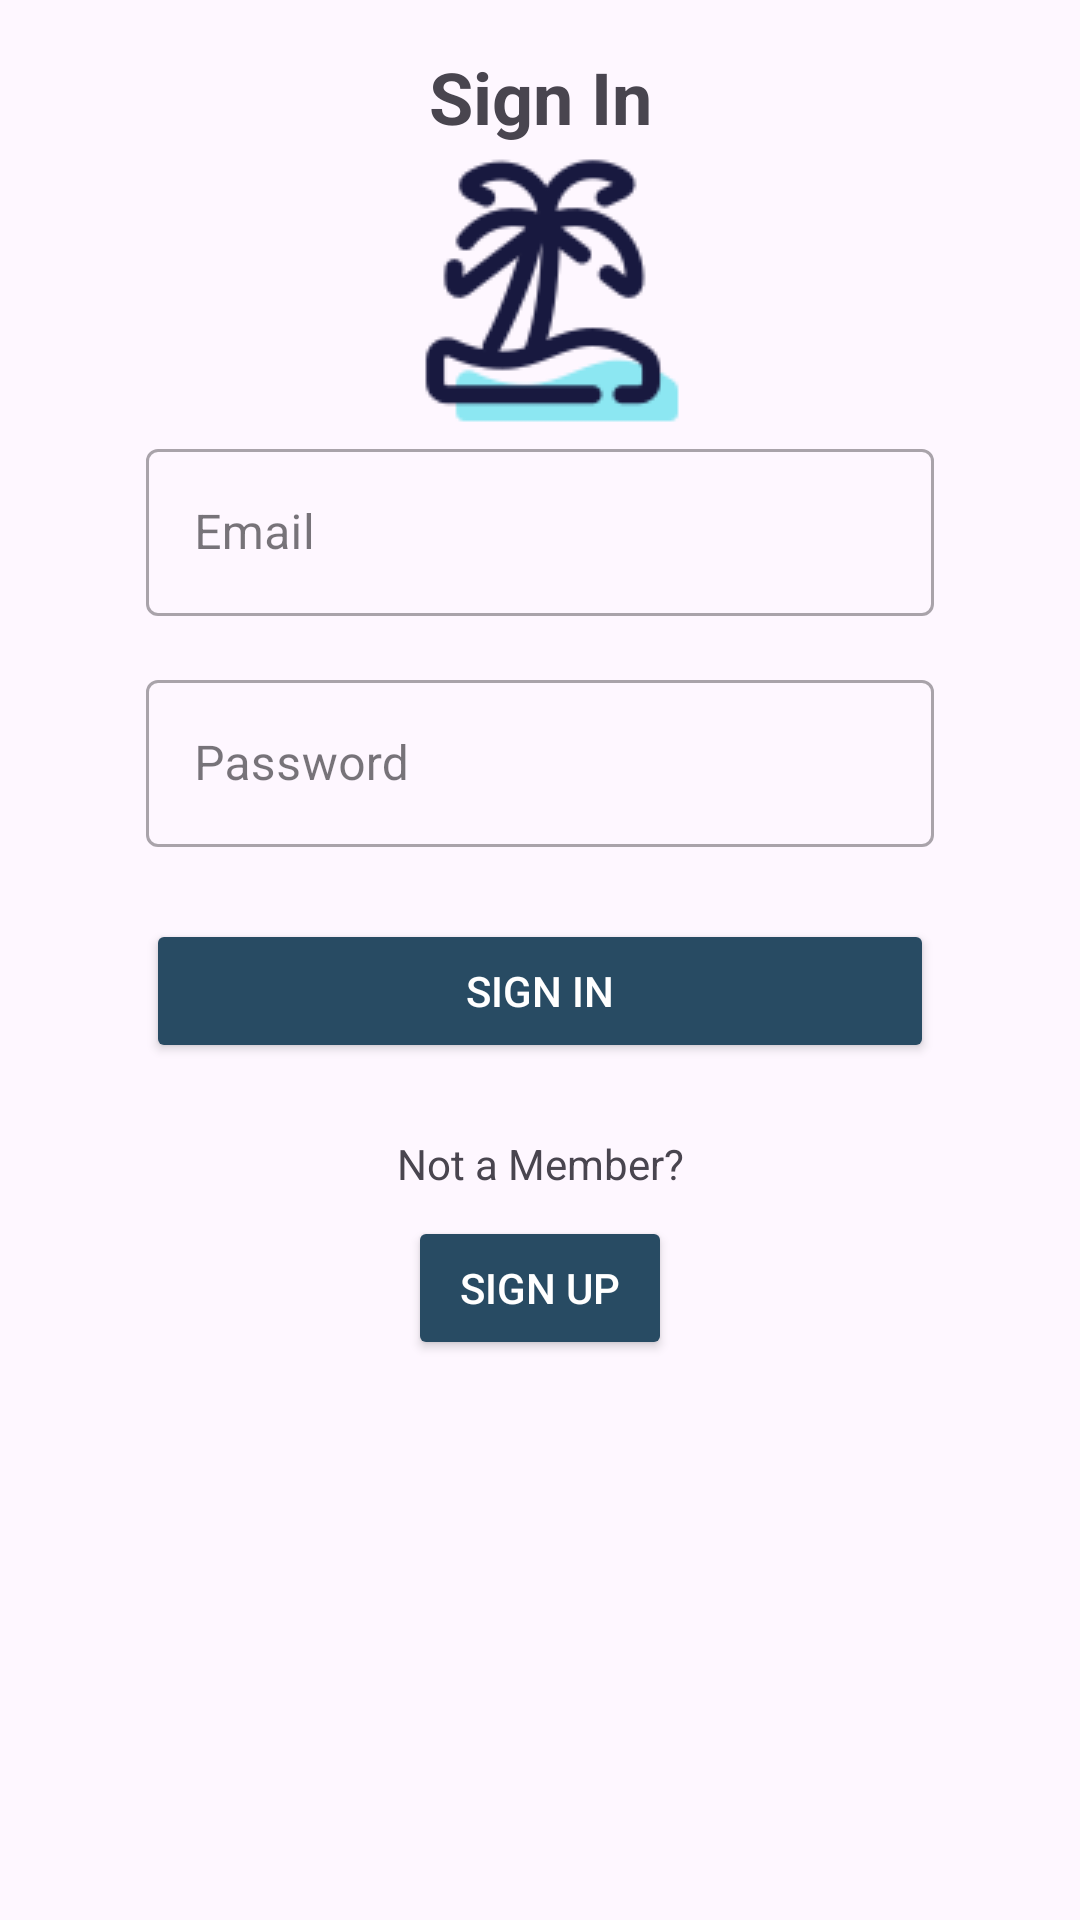

Write the Android layout XML for this screen, with the resource values it uses.
<!-- AndroidManifest.xml: application theme Theme.Travel_tales -->
<!-- res/layout/activity_sign_in.xml -->
<?xml version="1.0" encoding="utf-8"?>
<androidx.constraintlayout.widget.ConstraintLayout xmlns:android="http://schemas.android.com/apk/res/android"
    xmlns:app="http://schemas.android.com/apk/res-auto"
    android:layout_width="match_parent"
    android:layout_height="match_parent"
    android:padding="16dp">

    <androidx.appcompat.widget.AppCompatTextView
        android:id="@+id/tvSignInTitle"
        android:layout_width="wrap_content"
        android:layout_height="wrap_content"
        android:text="@string/sign_in_sign_in"
        android:textSize="24sp"
        android:textStyle="bold"
        app:layout_constraintTop_toTopOf="parent"
        app:layout_constraintStart_toStartOf="parent"
        app:layout_constraintEnd_toEndOf="parent" />

    <androidx.appcompat.widget.AppCompatImageView
        android:id="@+id/imageViewLogo"
        android:layout_width="wrap_content"
        android:layout_height="wrap_content"
        android:src="@drawable/homelogo"
        app:layout_constraintTop_toBottomOf="@id/tvSignInTitle"
        app:layout_constraintStart_toStartOf="parent"
        app:layout_constraintEnd_toEndOf="parent" />

    <com.google.android.material.textfield.TextInputLayout
        android:id="@+id/tilEmail"
        android:layout_width="0dp"
        android:layout_height="wrap_content"
        android:hint="@string/email_signin"
        app:layout_constraintTop_toBottomOf="@id/imageViewLogo"
        app:layout_constraintStart_toStartOf="parent"
        app:layout_constraintEnd_toEndOf="parent"
        app:layout_constraintWidth_percent="0.8"
        style="@style/Widget.MaterialComponents.TextInputLayout.OutlinedBox">

        <com.google.android.material.textfield.TextInputEditText
            android:id="@+id/etEmail"
            android:layout_width="match_parent"
            android:layout_height="wrap_content"
            android:inputType="textEmailAddress" />
    </com.google.android.material.textfield.TextInputLayout>

    <com.google.android.material.textfield.TextInputLayout
        android:id="@+id/tilPassword"
        android:layout_width="0dp"
        android:layout_height="wrap_content"
        android:hint="@string/password_signin"
        app:layout_constraintTop_toBottomOf="@id/tilEmail"
        app:layout_constraintStart_toStartOf="@id/tilEmail"
        app:layout_constraintEnd_toEndOf="@id/tilEmail"
        style="@style/Widget.MaterialComponents.TextInputLayout.OutlinedBox"
        android:layout_marginTop="16dp">

        <com.google.android.material.textfield.TextInputEditText
            android:id="@+id/etPassword"
            android:layout_width="match_parent"
            android:layout_height="wrap_content"
            android:inputType="textPassword" />
    </com.google.android.material.textfield.TextInputLayout>

    <Button
        android:id="@+id/btnSignIn"
        android:layout_width="0dp"
        android:layout_height="wrap_content"
        android:text="@string/sign_in_btn"
        android:backgroundTint="@color/primary"
        android:textColor="@color/white"
        app:layout_constraintTop_toBottomOf="@id/tilPassword"
        app:layout_constraintStart_toStartOf="@id/tilPassword"
        app:layout_constraintEnd_toEndOf="@id/tilPassword"
        android:layout_marginTop="24dp" />

    <androidx.appcompat.widget.AppCompatTextView
        android:id="@+id/tvGoToSignUp"
        android:layout_width="wrap_content"
        android:layout_height="wrap_content"
        android:text="@string/not_a_member_signin"
        android:textAlignment="center"
        app:layout_constraintTop_toBottomOf="@id/btnSignIn"
        app:layout_constraintStart_toStartOf="parent"
        app:layout_constraintEnd_toEndOf="parent"
        android:layout_marginTop="24dp" />

    <Button
        android:id="@+id/btnSignUp"
        android:layout_width="wrap_content"
        android:layout_height="wrap_content"
        android:text="@string/sign_up_btn_signin"
        android:backgroundTint="@color/primary"
        android:textColor="@color/white"
        app:layout_constraintTop_toBottomOf="@id/tvGoToSignUp"
        app:layout_constraintStart_toStartOf="parent"
        app:layout_constraintEnd_toEndOf="parent"
        android:layout_marginTop="8dp" />

</androidx.constraintlayout.widget.ConstraintLayout>
<!-- resources referenced by this layout -->
<resources>
  <color name="primary">#284b63</color>
  <color name="white">#FFFFFF</color>
  <!-- drawable homelogo: png bitmap (drawable, 3772 bytes) -->
  <string name="email_signin">Email</string>
  <string name="not_a_member_signin">Not a Member?</string>
  <string name="password_signin">Password</string>
  <string name="sign_in_btn">Sign In</string>
  <string name="sign_in_sign_in">Sign In</string>
  <string name="sign_up_btn_signin">Sign Up</string>
  <style name="Theme.Travel_tales" parent="Base.Theme.Travel_tales" />
  <style name="Base.Theme.Travel_tales" parent="Theme.Material3.DayNight.NoActionBar">
          
           <item name="colorPrimary">@color/primary</item>
      </style>
</resources>
